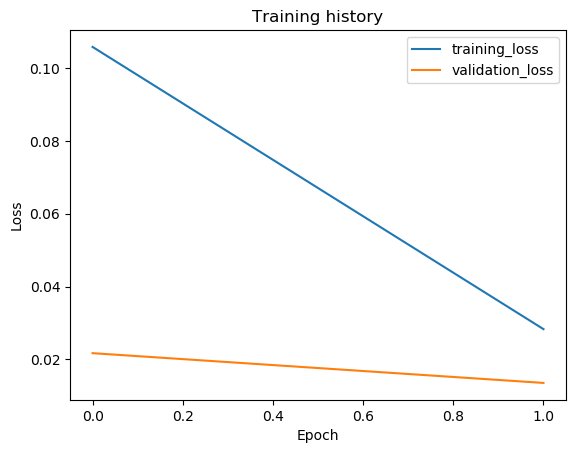

The file beside this chart, header and first rows:
epoch, train_loss, val_loss, val_f1
1, 0.1058, 0.02169, 0.9766
2, 0.02829, 0.01351, 0.9884
